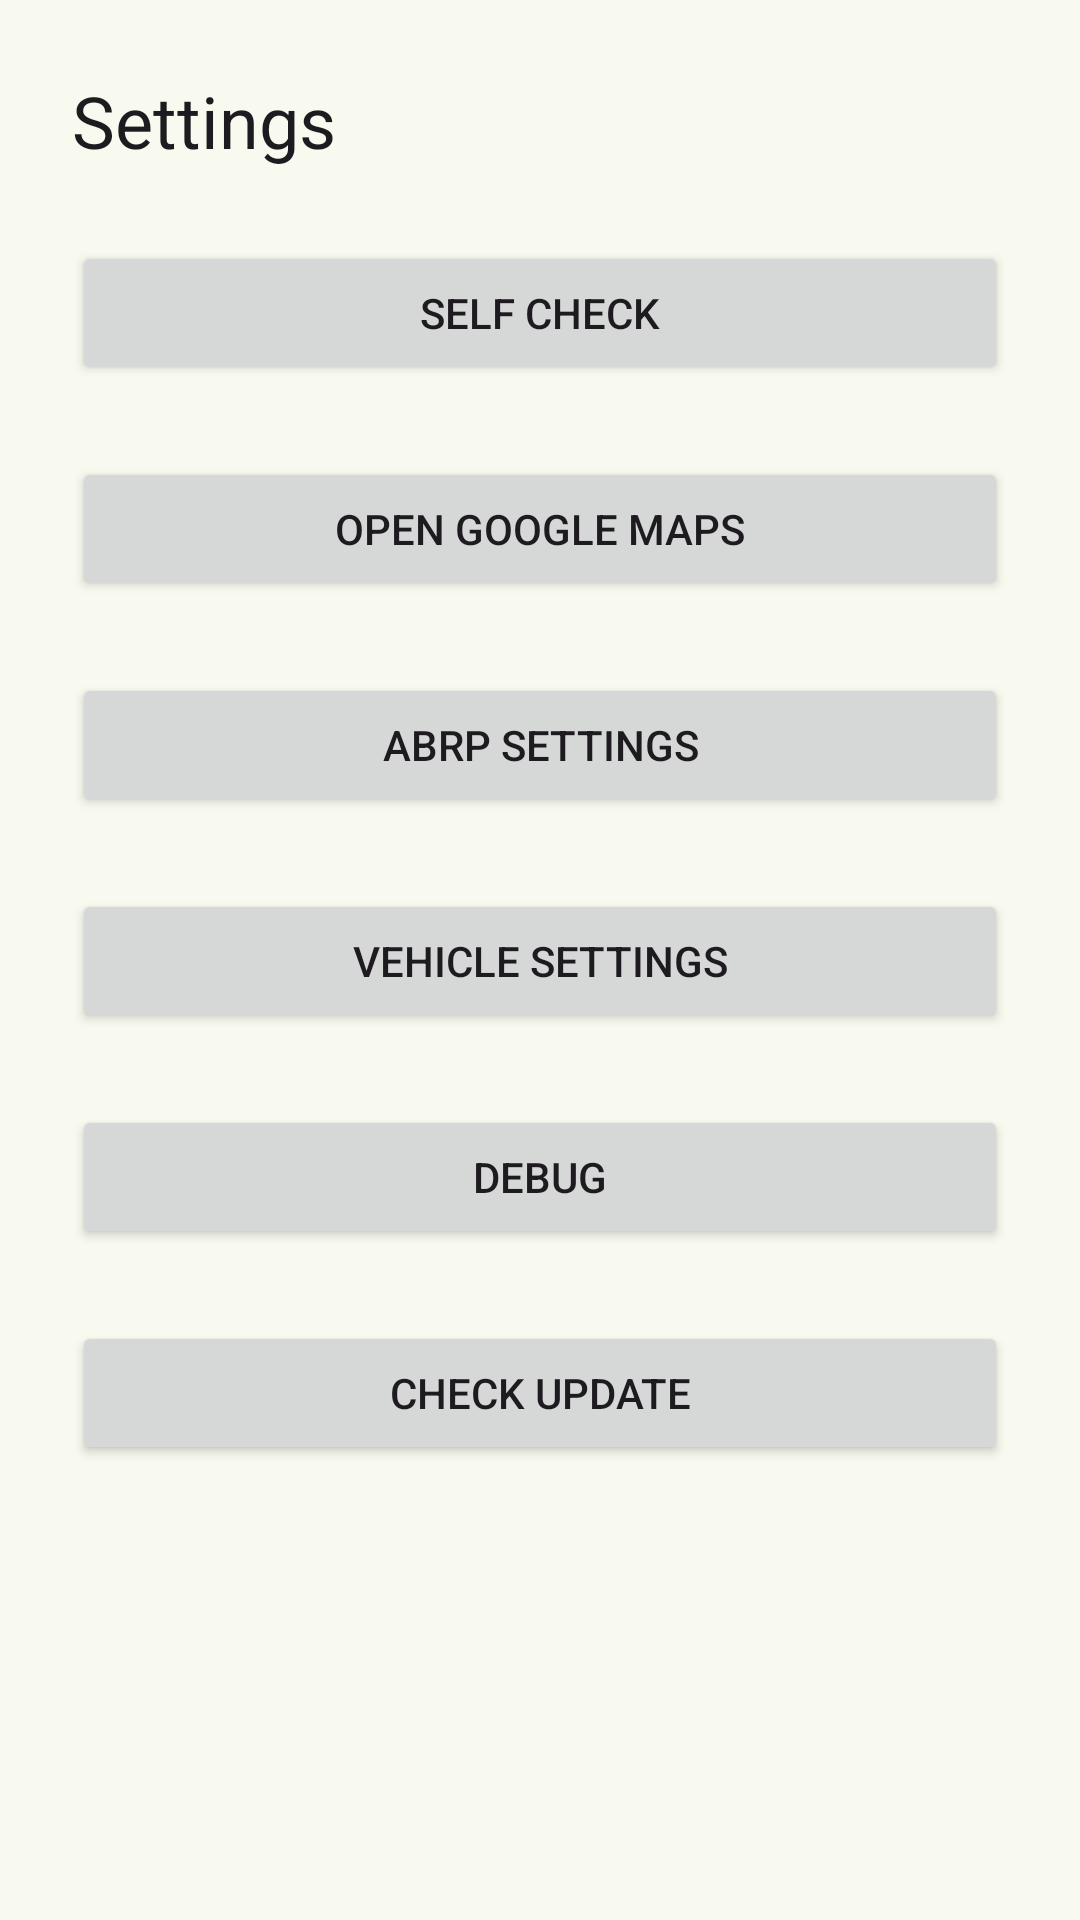

Write the Android layout XML for this screen, with the resource values it uses.
<!-- AndroidManifest.xml: application theme Theme.CarService -->
<!-- res/layout/activity_main.xml -->
<?xml version="1.0" encoding="utf-8"?>
<androidx.constraintlayout.widget.ConstraintLayout xmlns:android="http://schemas.android.com/apk/res/android"
    xmlns:app="http://schemas.android.com/apk/res-auto"
    xmlns:tools="http://schemas.android.com/tools"
    android:id="@+id/main"
    android:layout_width="match_parent"
    android:layout_height="match_parent"
    android:padding="24dp"
    tools:context=".MainActivity">
    <TextView
        android:id="@+id/titleText"
        android:layout_width="0dp"
        android:layout_height="wrap_content"
        android:text="Settings"
        android:textAppearance="@style/TextAppearance.MaterialComponents.Headline5"
        app:layout_constraintEnd_toEndOf="parent"
        app:layout_constraintStart_toStartOf="parent"
        app:layout_constraintTop_toTopOf="parent" />

    <Button
        android:id="@+id/selfCheckButton"
        android:layout_width="0dp"
        android:layout_height="wrap_content"
        android:layout_marginTop="24dp"
        android:text="Self Check"
        app:layout_constraintEnd_toEndOf="parent"
        app:layout_constraintStart_toStartOf="parent"
        app:layout_constraintTop_toBottomOf="@id/titleText" />

    <Button
        android:id="@+id/openMapsButton"
        android:layout_width="0dp"
        android:layout_height="wrap_content"
        android:layout_marginTop="24dp"
        android:text="Open Google Maps"
        app:layout_constraintEnd_toEndOf="parent"
        app:layout_constraintStart_toStartOf="parent"
        app:layout_constraintTop_toBottomOf="@id/selfCheckButton" />

    <Button
        android:id="@+id/abrpSettingsButton"
        android:layout_width="0dp"
        android:layout_height="wrap_content"
        android:layout_marginTop="24dp"
        android:text="ABRP Settings"
        app:layout_constraintEnd_toEndOf="parent"
        app:layout_constraintStart_toStartOf="parent"
        app:layout_constraintTop_toBottomOf="@id/openMapsButton" />

    <Button
        android:id="@+id/vehicleSettingsButton"
        android:layout_width="0dp"
        android:layout_height="wrap_content"
        android:layout_marginTop="24dp"
        android:text="Vehicle Settings"
        app:layout_constraintEnd_toEndOf="parent"
        app:layout_constraintStart_toStartOf="parent"
        app:layout_constraintTop_toBottomOf="@id/abrpSettingsButton" />

    <Button
        android:id="@+id/debugButton"
        android:layout_width="0dp"
        android:layout_height="wrap_content"
        android:layout_marginTop="24dp"
        android:text="Debug"
        app:layout_constraintEnd_toEndOf="parent"
        app:layout_constraintStart_toStartOf="parent"
        app:layout_constraintTop_toBottomOf="@id/vehicleSettingsButton" />

    <Button
        android:id="@+id/checkOtaButton"
        android:layout_width="0dp"
        android:layout_height="wrap_content"
        android:layout_marginTop="24dp"
        android:text="Check update"
        app:layout_constraintEnd_toEndOf="parent"
        app:layout_constraintStart_toStartOf="parent"
        app:layout_constraintTop_toBottomOf="@id/debugButton" />

</androidx.constraintlayout.widget.ConstraintLayout>
<!-- resources referenced by this layout -->
<resources>
  <color name="md_theme_light_primary">#49672E</color>
  <color name="md_theme_light_onPrimary">#FFFFFF</color>
  <color name="md_theme_light_primaryContainer">#CAEEA6</color>
  <color name="md_theme_light_onPrimaryContainer">#324E18</color>
  <color name="md_theme_light_secondary">#57624A</color>
  <color name="md_theme_light_onSecondary">#FFFFFF</color>
  <color name="md_theme_light_secondaryContainer">#DAE7C9</color>
  <color name="md_theme_light_onSecondaryContainer">#3F4A34</color>
  <color name="md_theme_light_tertiary">#386664</color>
  <color name="md_theme_light_onTertiary">#FFFFFF</color>
  <color name="md_theme_light_tertiaryContainer">#BBECE9</color>
  <color name="md_theme_light_onTertiaryContainer">#1E4E4C</color>
  <color name="md_theme_light_error">#BA1A1A</color>
  <color name="md_theme_light_onError">#FFFFFF</color>
  <color name="md_theme_light_errorContainer">#FFDAD6</color>
  <color name="md_theme_light_onErrorContainer">#93000A</color>
  <color name="md_theme_light_background">#F9FAEF</color>
  <color name="md_theme_light_onBackground">#1A1D16</color>
  <color name="md_theme_light_surface">#F9FAEF</color>
  <color name="md_theme_light_onSurface">#1A1D16</color>
  <color name="md_theme_light_surfaceVariant">#E0E4D6</color>
  <color name="md_theme_light_onSurfaceVariant">#44483E</color>
  <color name="md_theme_light_outline">#74796D</color>
  <color name="md_theme_light_outlineVariant">#C4C8BA</color>
  <color name="md_theme_light_inverseSurface">#2E312A</color>
  <color name="md_theme_light_inverseOnSurface">#F0F2E7</color>
  <color name="md_theme_light_inversePrimary">#AED18C</color>
  <color name="md_theme_light_surfaceContainerLowest">#FFFFFF</color>
  <color name="md_theme_light_surfaceContainerLow">#F3F5EA</color>
  <color name="md_theme_light_surfaceContainer">#EDEFE4</color>
  <color name="md_theme_light_surfaceContainerHigh">#E7E9DE</color>
  <color name="md_theme_light_surfaceContainerHighest">#E2E3D9</color>
</resources>
